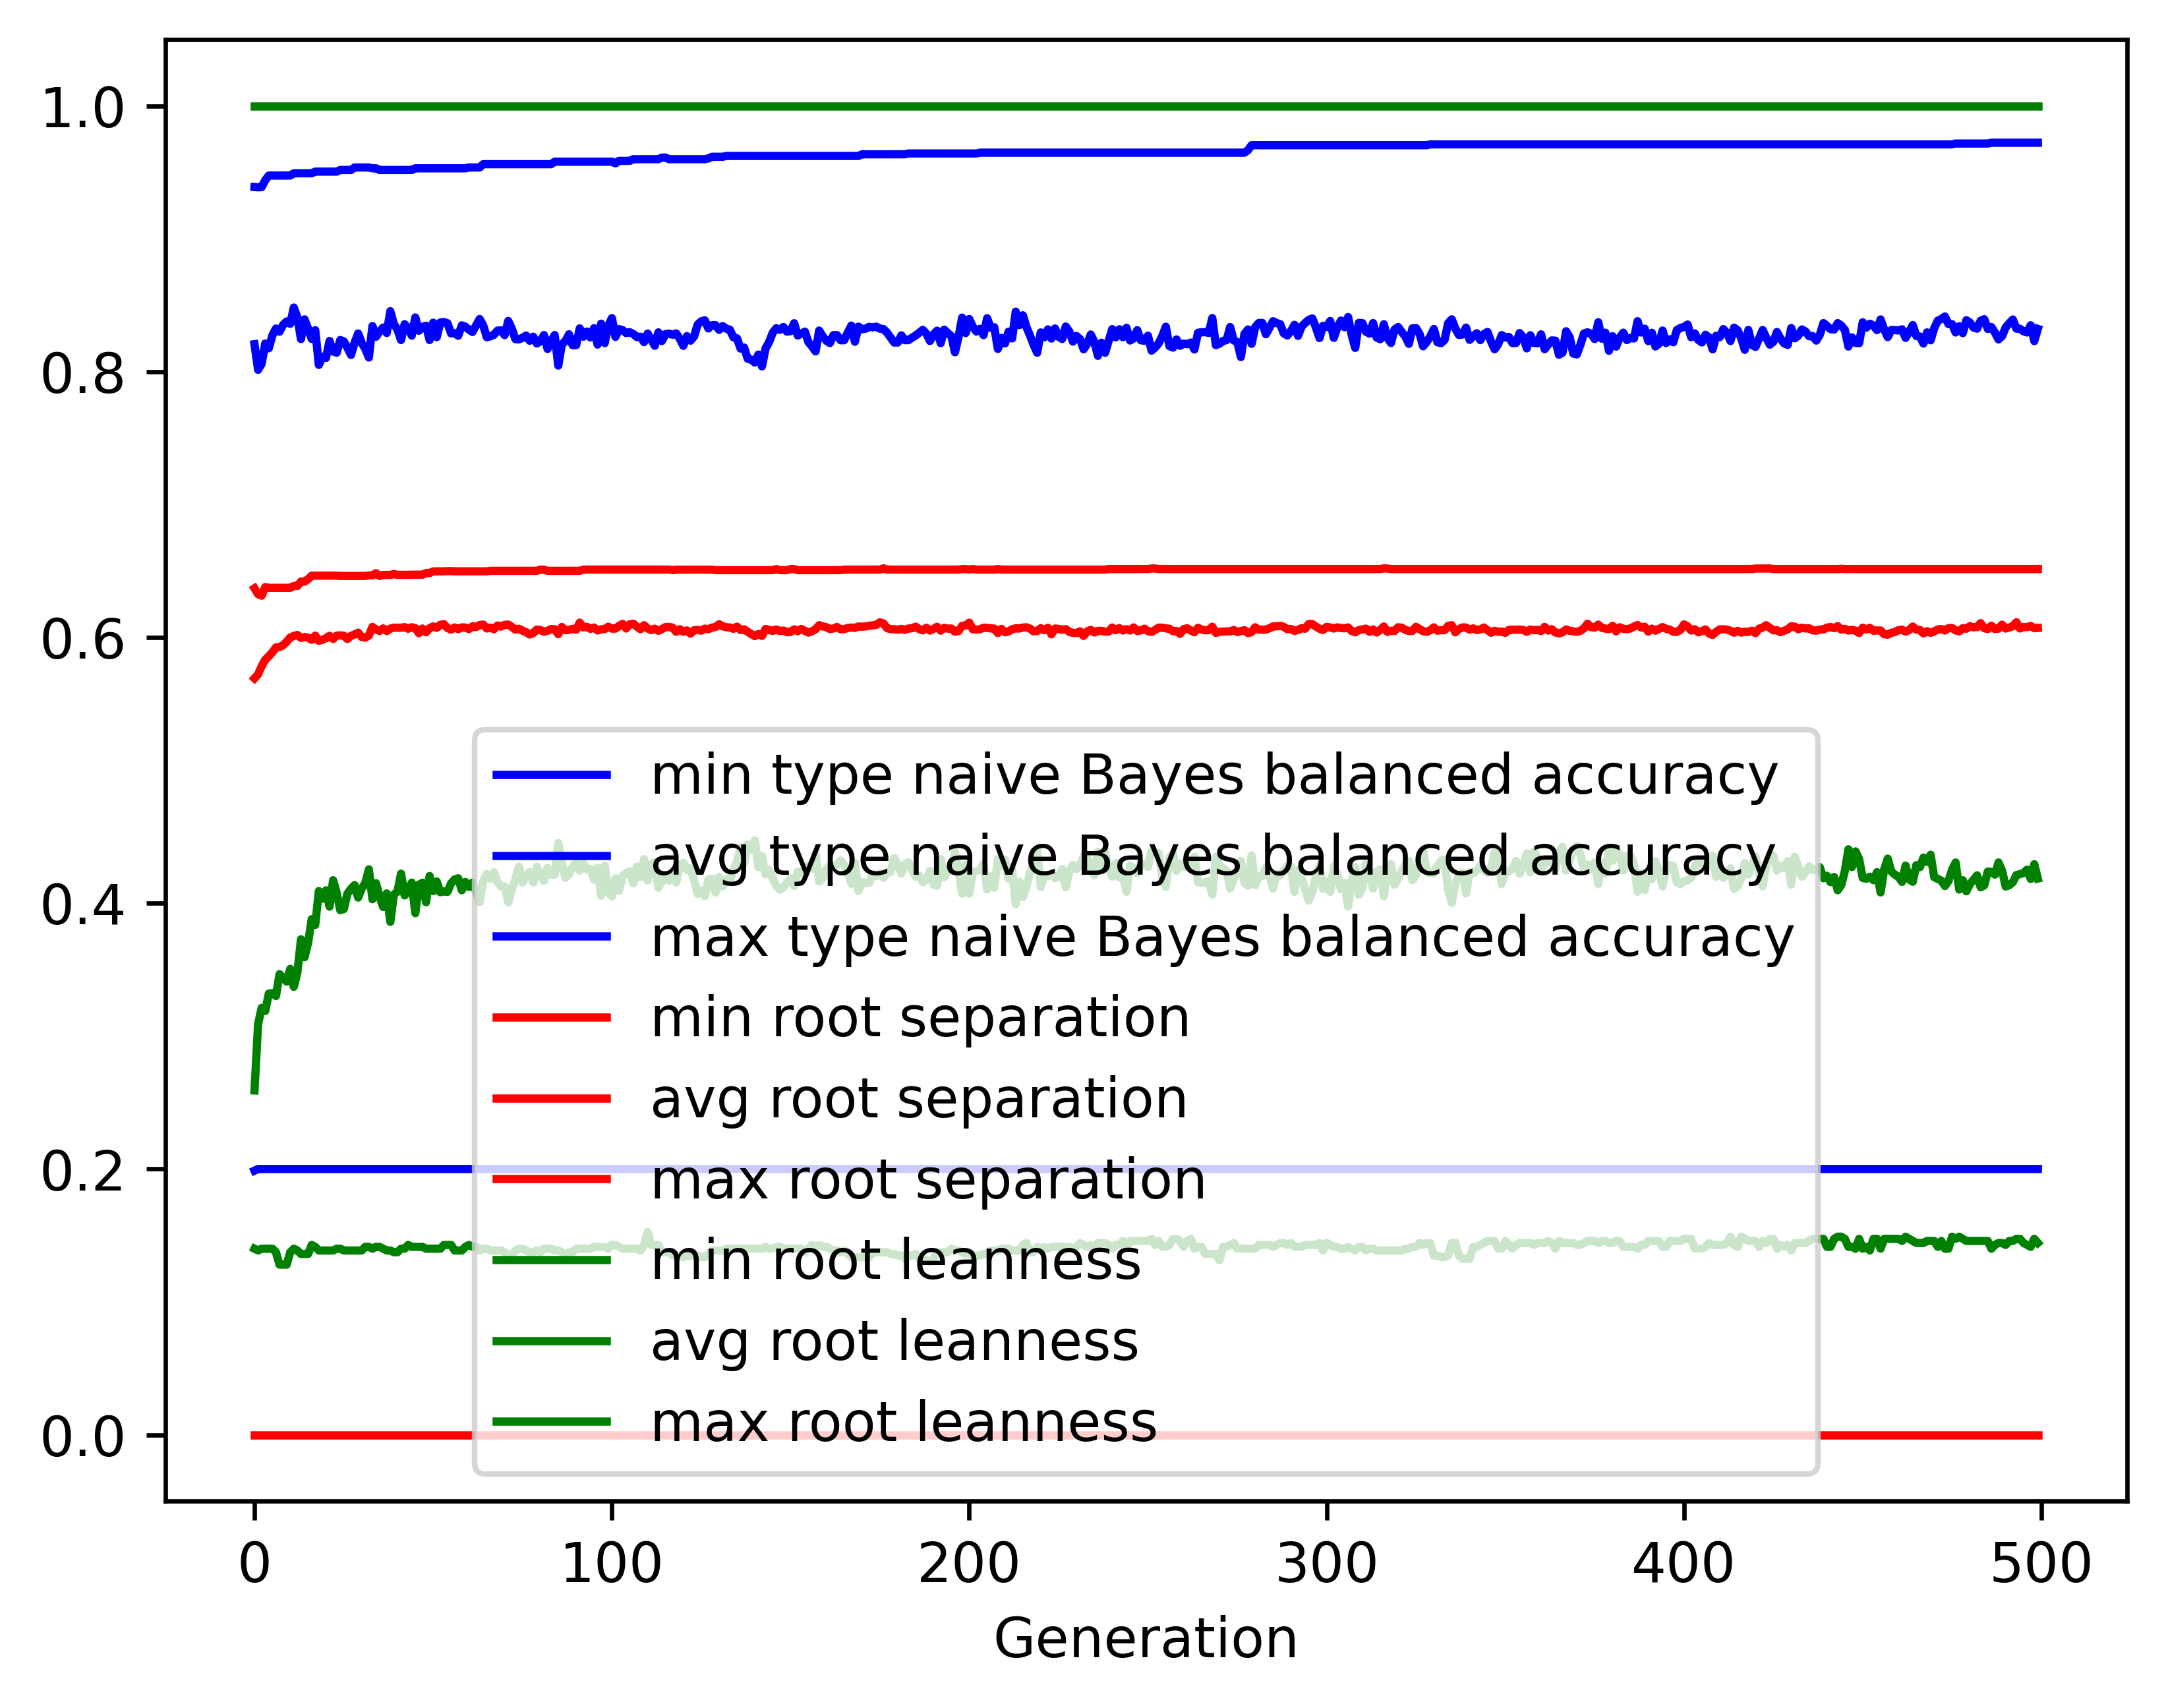

Source data for this figure (header and first rows):
gen, evals, gen_feats, explored, type naive Bayes balanced accuracy_min, type naive Bayes balanced accuracy_avg, type naive Bayes balanced accuracy_max, type naive Bayes balanced accuracy_std, root separation_min, root separation_avg, root separation_max, root separation_std, root leanness_min, root leanness_avg, root leanness_max, root leanness_std
0, 500, 417, 417, 0.1988, 0.8206, 0.9389, 0.1382, 0.0, 0.5692, 0.6369, 0.08903, 0.14, 0.2591, 1.0, 0.1446
1, 663, 637, 642, 0.2, 0.8014, 0.9387, 0.1416, 0.0, 0.5723, 0.6325, 0.04911, 0.1387, 0.309, 1.0, 0.1281
2, 738, 670, 857, 0.2, 0.8058, 0.9388, 0.1211, 0.0, 0.5783, 0.6314, 0.0412, 0.14, 0.3212, 1.0, 0.121
3, 733, 728, 1090, 0.2, 0.8212, 0.944, 0.1115, 0.0, 0.5832, 0.6379, 0.03851, 0.14, 0.3188, 1.0, 0.1225
4, 738, 731, 1302, 0.2, 0.8176, 0.9475, 0.109, 0.0, 0.5858, 0.6373, 0.03866, 0.14, 0.332, 1.0, 0.1231
5, 730, 752, 1515, 0.2, 0.8273, 0.9475, 0.1052, 0.0, 0.5888, 0.6373, 0.03795, 0.14, 0.3324, 1.0, 0.1269
6, 738, 764, 1711, 0.2, 0.8324, 0.9475, 0.1083, 0.0, 0.5925, 0.6373, 0.03711, 0.1374, 0.3302, 1.0, 0.1333
7, 718, 736, 1874, 0.2, 0.8301, 0.9475, 0.1011, 0.0, 0.5927, 0.6373, 0.03554, 0.128, 0.3466, 1.0, 0.1334
8, 733, 778, 2044, 0.2, 0.8352, 0.9475, 0.1004, 0.0, 0.5942, 0.6373, 0.03565, 0.128, 0.3439, 1.0, 0.137
9, 726, 775, 2201, 0.2, 0.8377, 0.9475, 0.1019, 0.0, 0.5968, 0.6373, 0.03623, 0.128, 0.341, 1.0, 0.1408
10, 709, 755, 2356, 0.2, 0.836, 0.9475, 0.1002, 0.0, 0.5999, 0.6373, 0.03657, 0.1374, 0.3506, 1.0, 0.1414
11, 738, 749, 2497, 0.2, 0.8482, 0.9493, 0.09807, 0.0, 0.6011, 0.6387, 0.03648, 0.14, 0.3371, 1.0, 0.1399
12, 722, 756, 2629, 0.2, 0.8407, 0.9493, 0.1093, 0.0, 0.6018, 0.6387, 0.03872, 0.1387, 0.3479, 1.0, 0.1447
13, 720, 798, 2770, 0.2, 0.8245, 0.9493, 0.1241, 0.0, 0.5996, 0.642, 0.04116, 0.1361, 0.3728, 1.0, 0.1496
14, 726, 770, 2897, 0.2, 0.8393, 0.9493, 0.1093, 0.0, 0.6003, 0.642, 0.03948, 0.1361, 0.3593, 1.0, 0.1464
15, 731, 792, 3032, 0.2, 0.8324, 0.9493, 0.1211, 0.0, 0.5997, 0.6438, 0.03952, 0.1361, 0.3702, 1.0, 0.1565
16, 719, 806, 3171, 0.2, 0.8246, 0.9493, 0.1252, 0.0, 0.5982, 0.6465, 0.04009, 0.1429, 0.388, 1.0, 0.1555
17, 721, 783, 3282, 0.2, 0.8312, 0.9505, 0.1173, 0.0, 0.6013, 0.6465, 0.03912, 0.1414, 0.3837, 1.0, 0.1531
18, 728, 784, 3375, 0.2, 0.8051, 0.9505, 0.1447, 0.0, 0.5975, 0.6465, 0.04263, 0.1387, 0.4091, 1.0, 0.1715
19, 737, 765, 3491, 0.2, 0.8112, 0.9505, 0.1384, 0.0, 0.5982, 0.6465, 0.04206, 0.1387, 0.4034, 1.0, 0.1674
20, 730, 769, 3578, 0.2, 0.8103, 0.9505, 0.1316, 0.0, 0.5994, 0.6465, 0.04152, 0.1387, 0.4097, 1.0, 0.1665
21, 721, 774, 3659, 0.2, 0.8231, 0.9505, 0.1257, 0.0, 0.6012, 0.6465, 0.0404, 0.1387, 0.3974, 1.0, 0.1579
22, 719, 766, 3742, 0.2, 0.8151, 0.9505, 0.1264, 0.0, 0.5989, 0.6465, 0.04103, 0.1387, 0.4173, 1.0, 0.1582
23, 748, 784, 3851, 0.2, 0.8142, 0.9505, 0.1312, 0.0, 0.6013, 0.6465, 0.04155, 0.14, 0.4077, 1.0, 0.1602
24, 726, 749, 3923, 0.2, 0.8238, 0.9517, 0.1262, 0.0, 0.6015, 0.6463, 0.04127, 0.14, 0.3948, 1.0, 0.1592
25, 712, 811, 4005, 0.2, 0.8227, 0.9517, 0.1313, 0.0, 0.6013, 0.6463, 0.04184, 0.1387, 0.3956, 1.0, 0.1601
26, 710, 807, 4091, 0.2, 0.818, 0.9517, 0.1355, 0.0, 0.5988, 0.6463, 0.04189, 0.1387, 0.4072, 1.0, 0.1638
27, 698, 783, 4163, 0.2, 0.8125, 0.9517, 0.1391, 0.0, 0.6012, 0.6463, 0.04253, 0.1387, 0.4109, 1.0, 0.1654
28, 710, 816, 4246, 0.2, 0.8217, 0.9536, 0.1207, 0.0, 0.6022, 0.6463, 0.04015, 0.1387, 0.4136, 1.0, 0.1503
29, 714, 796, 4305, 0.2, 0.8287, 0.9536, 0.1161, 0.0, 0.6036, 0.6463, 0.03979, 0.1387, 0.4042, 1.0, 0.1459
30, 704, 755, 4359, 0.2, 0.8216, 0.9536, 0.1274, 0.0, 0.6003, 0.6463, 0.04137, 0.1387, 0.411, 1.0, 0.1566
31, 719, 782, 4435, 0.2, 0.8171, 0.9536, 0.1345, 0.0, 0.5998, 0.6463, 0.04273, 0.1414, 0.4152, 1.0, 0.1575
32, 723, 787, 4493, 0.2, 0.8106, 0.9536, 0.1349, 0.0, 0.6014, 0.6467, 0.04261, 0.1414, 0.4255, 1.0, 0.1564
33, 715, 780, 4549, 0.2, 0.8343, 0.953, 0.1021, 0.0, 0.6079, 0.6467, 0.03861, 0.14, 0.403, 1.0, 0.1415
34, 698, 784, 4602, 0.2, 0.8263, 0.953, 0.1075, 0.0, 0.6059, 0.6483, 0.03959, 0.1414, 0.415, 1.0, 0.1447
35, 721, 758, 4649, 0.2, 0.8302, 0.9517, 0.11, 0.0, 0.6049, 0.6463, 0.04035, 0.1414, 0.4049, 1.0, 0.1485
36, 704, 758, 4692, 0.2, 0.8332, 0.9517, 0.1119, 0.0, 0.6068, 0.647, 0.04, 0.14, 0.3972, 1.0, 0.153
37, 694, 780, 4737, 0.2, 0.8291, 0.9517, 0.1126, 0.0, 0.6048, 0.647, 0.03966, 0.1387, 0.4074, 1.0, 0.1526
38, 703, 785, 4784, 0.2, 0.8455, 0.9517, 0.1043, 0.0, 0.6066, 0.647, 0.03954, 0.1387, 0.3859, 1.0, 0.1446
39, 718, 782, 4842, 0.2, 0.8358, 0.9517, 0.1045, 0.0, 0.6073, 0.6478, 0.03917, 0.1374, 0.4065, 1.0, 0.1468
40, 716, 806, 4885, 0.2, 0.8317, 0.9517, 0.1141, 0.0, 0.6073, 0.6471, 0.04059, 0.1374, 0.4086, 1.0, 0.1504
41, 714, 796, 4924, 0.2, 0.8238, 0.9517, 0.1162, 0.0, 0.6073, 0.6471, 0.04103, 0.14, 0.4222, 1.0, 0.1454
42, 716, 817, 4972, 0.2, 0.8357, 0.9517, 0.1084, 0.0, 0.6078, 0.6471, 0.03967, 0.14, 0.4059, 1.0, 0.1507
43, 712, 767, 4999, 0.2, 0.8327, 0.9517, 0.1116, 0.0, 0.6065, 0.6471, 0.03966, 0.1429, 0.4092, 1.0, 0.1526
44, 716, 787, 5041, 0.2, 0.8271, 0.9517, 0.1116, 0.0, 0.6076, 0.6472, 0.04088, 0.1414, 0.4155, 1.0, 0.1541
45, 706, 771, 5082, 0.2, 0.8407, 0.953, 0.1063, 0.0, 0.607, 0.6472, 0.03979, 0.1414, 0.3925, 1.0, 0.1528
46, 704, 750, 5117, 0.2, 0.8307, 0.953, 0.1165, 0.0, 0.6032, 0.6472, 0.04131, 0.1414, 0.4139, 1.0, 0.1554
47, 710, 772, 5156, 0.2, 0.8337, 0.953, 0.1086, 0.0, 0.6067, 0.6472, 0.03949, 0.1414, 0.4154, 1.0, 0.1505
48, 721, 798, 5190, 0.2, 0.8345, 0.953, 0.1185, 0.0, 0.6039, 0.6484, 0.04121, 0.14, 0.4007, 1.0, 0.1589
49, 696, 827, 5225, 0.2, 0.8238, 0.953, 0.1222, 0.0, 0.6069, 0.6484, 0.04162, 0.14, 0.4205, 1.0, 0.1525
50, 701, 829, 5255, 0.2, 0.8368, 0.953, 0.1088, 0.0, 0.6083, 0.6497, 0.04004, 0.14, 0.4091, 1.0, 0.1451
51, 698, 812, 5288, 0.2, 0.8259, 0.953, 0.1223, 0.0, 0.6072, 0.6497, 0.04169, 0.14, 0.4163, 1.0, 0.1517
52, 688, 787, 5321, 0.2, 0.837, 0.953, 0.1087, 0.0, 0.6095, 0.6497, 0.03898, 0.14, 0.4083, 1.0, 0.1491
53, 691, 785, 5346, 0.2, 0.8373, 0.953, 0.1069, 0.0, 0.61, 0.6497, 0.0388, 0.1429, 0.4088, 1.0, 0.1482
54, 691, 759, 5371, 0.2, 0.8364, 0.953, 0.1098, 0.0, 0.607, 0.6499, 0.03921, 0.1429, 0.4085, 1.0, 0.1491
55, 700, 783, 5393, 0.2, 0.8288, 0.953, 0.1216, 0.0, 0.6059, 0.6499, 0.04062, 0.1429, 0.4149, 1.0, 0.1569
56, 703, 794, 5418, 0.2, 0.8289, 0.953, 0.1165, 0.0, 0.6075, 0.6497, 0.04074, 0.1387, 0.4179, 1.0, 0.153
57, 699, 812, 5441, 0.2, 0.827, 0.953, 0.1195, 0.0, 0.6062, 0.6497, 0.04062, 0.1387, 0.4188, 1.0, 0.1579
58, 697, 794, 5461, 0.2, 0.8348, 0.953, 0.1127, 0.0, 0.6075, 0.6497, 0.0392, 0.1387, 0.4097, 1.0, 0.1527
59, 690, 804, 5477, 0.2, 0.8339, 0.953, 0.11, 0.0, 0.6075, 0.6497, 0.03917, 0.1414, 0.416, 1.0, 0.152
... 440 more rows
